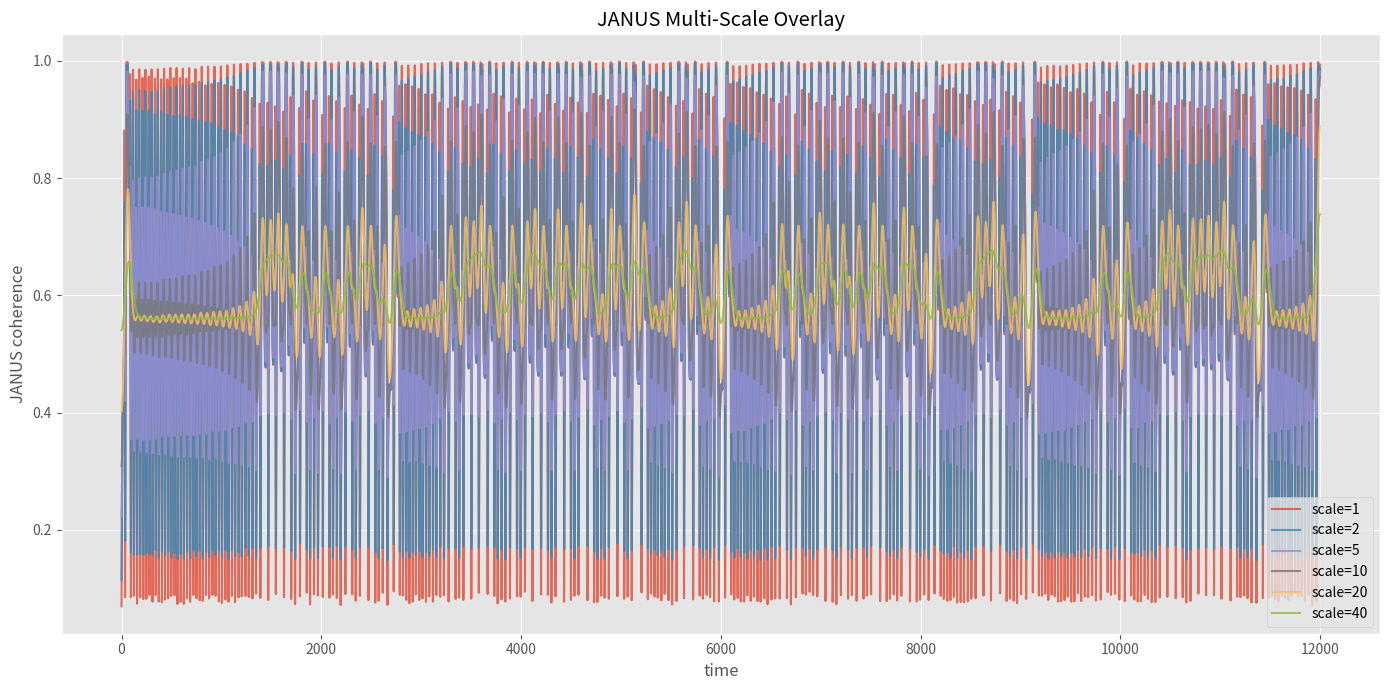

Python code for this plot: (Note: this script raises an exception after producing the figure.)
# ============================================================
# EXPERIMENT 08
# JANUS_MULTI_SCALE_ANALYSIS
# ============================================================
#
# Goal:
# Analyze JANUS behavior across multiple
# temporal smoothing scales.
#
# Focus:
# - scale persistence
# - coherence robustness
# - structure stability
# - transition persistence
#
# Outputs:
# - janus_multiscale_overlay.png
# - janus_scale_variance.png
# - janus_scale_heatmap.png
#
# ============================================================

# file:
# scripts/janus_multiscale_analysis.py

import numpy as np
import matplotlib.pyplot as plt

from scipy.integrate import solve_ivp
from scipy.ndimage import gaussian_filter1d

plt.style.use("ggplot")

# ============================================================
# LORENZ
# ============================================================

sigma = 10.0
rho = 28.0
beta = 8.0 / 3.0


def lorenz(t, state):

    x, y, z = state

    dx = sigma * (y - x)
    dy = x * (rho - z) - y
    dz = x * y - beta * z

    return [dx, dy, dz]


# ============================================================
# SIMULATION
# ============================================================

dt = 0.01
T = 120

t_eval = np.arange(0, T, dt)

sol = solve_ivp(
    lorenz,
    [0, T],
    [1, 1, 1],
    t_eval=t_eval,
)

x = sol.y[0]
y = sol.y[1]

# ============================================================
# JANUS
# ============================================================

dx = np.gradient(x)
dy = np.gradient(y)

theta = np.arctan2(dy, dx)

janus = np.abs(np.cos(theta))

janus = (
    janus - np.min(janus)
) / (
    np.max(janus) - np.min(janus)
)

# ============================================================
# MULTISCALE
# ============================================================

scales = [1, 2, 5, 10, 20, 40]

signals = []

for s in scales:

    smoothed = gaussian_filter1d(
        janus,
        sigma=s
    )

    signals.append(smoothed)

signals = np.array(signals)

# ============================================================
# VARIANCE
# ============================================================

scale_var = np.var(
    signals,
    axis=1
)

# ============================================================
# VISUALIZATION
# ============================================================

# ------------------------------------------------------------
# overlay
# ------------------------------------------------------------

plt.figure(figsize=(14, 7))

for i, s in enumerate(scales):

    plt.plot(
        signals[i],
        label=f"scale={s}",
        alpha=0.8
    )

plt.xlabel("time")
plt.ylabel("JANUS coherence")

plt.title(
    "JANUS Multi-Scale Overlay"
)

plt.legend()

plt.tight_layout()

plt.savefig(
    "outputs/janus_multiscale_overlay.png",
    dpi=300
)

plt.close()

# ------------------------------------------------------------
# scale variance
# ------------------------------------------------------------

plt.figure(figsize=(10, 6))

plt.plot(
    scales,
    scale_var,
    marker="o"
)

plt.xlabel("smoothing scale")
plt.ylabel("variance")

plt.title(
    "JANUS Scale Variance"
)

plt.tight_layout()

plt.savefig(
    "outputs/janus_scale_variance.png",
    dpi=300
)

plt.close()

# ------------------------------------------------------------
# heatmap
# ------------------------------------------------------------

plt.figure(figsize=(14, 6))

plt.imshow(
    signals,
    aspect="auto",
    origin="lower"
)

plt.yticks(
    np.arange(len(scales)),
    scales
)

plt.xlabel("time")
plt.ylabel("scale")

plt.title(
    "JANUS Multi-Scale Heatmap"
)

plt.colorbar(label="coherence")

plt.tight_layout()

plt.savefig(
    "outputs/janus_scale_heatmap.png",
    dpi=300
)

plt.close()

# ============================================================
# RESULTS
# ============================================================

print("\n================================================")
print("JANUS MULTI-SCALE ANALYSIS")
print("================================================")

print(f"samples: {len(janus)}")

print("\nvariance per scale:")

for s, v in zip(scales, scale_var):

    print(
        f"scale={s:>3} "
        f"variance={v:.6f}"
    )

print("\nINTERPRETATION:")
print(
    "persistent structure across scales "
    "indicates coherence robustness"
)

print("\noutputs saved to:")
print("outputs/")
print("================================================")
